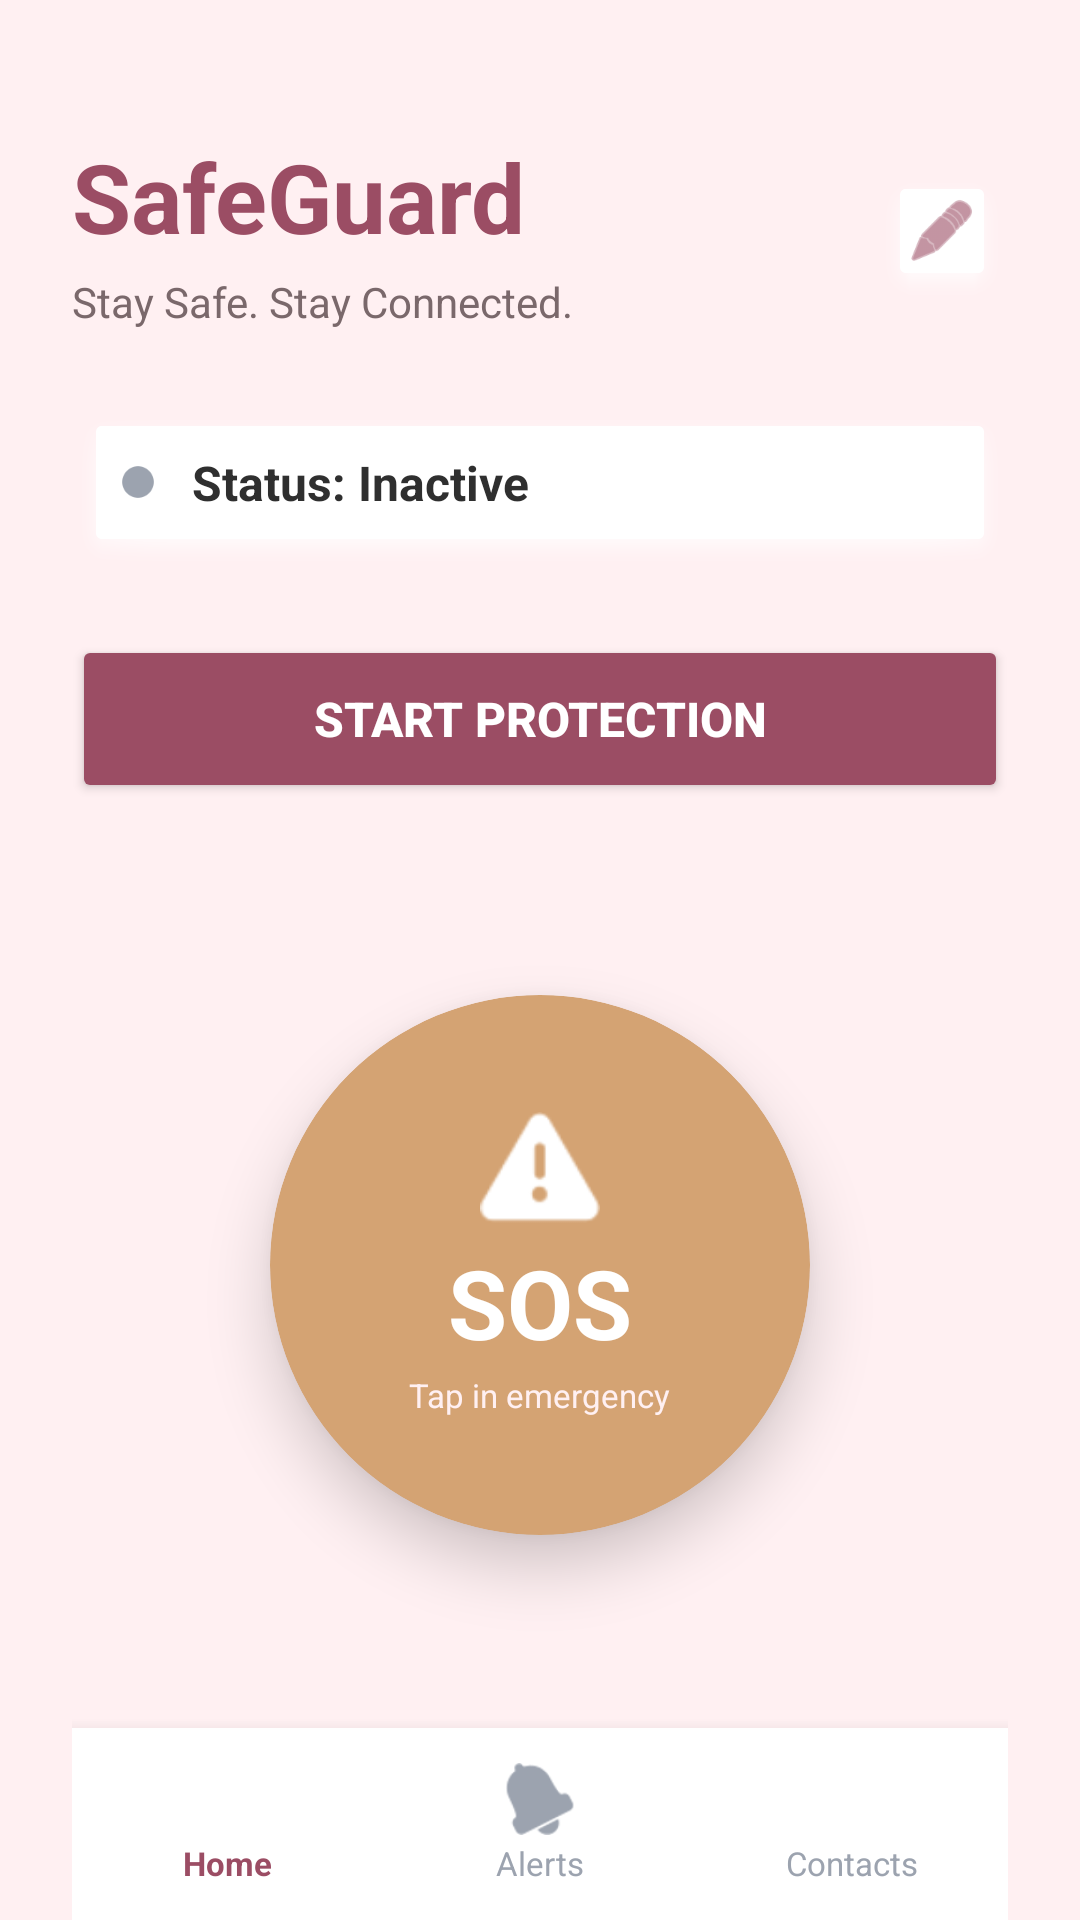

Reconstruct the res/layout file that produces this screen, plus the resources it refers to.
<!-- AndroidManifest.xml: application theme Theme.Safety_Monitor -->
<!-- res/layout/activity_main.xml -->
<?xml version="1.0" encoding="utf-8"?>
<RelativeLayout xmlns:android="http://schemas.android.com/apk/res/android"
    xmlns:app="http://schemas.android.com/apk/res-auto"
    android:layout_width="match_parent"
    android:layout_height="match_parent"
    android:background="#FFF0F2"
    android:paddingStart="24dp"
    android:paddingEnd="24dp"
    android:paddingTop="24dp">

    <LinearLayout
        android:id="@+id/headerLayout"
        android:layout_width="match_parent"
        android:layout_height="wrap_content"
        android:orientation="horizontal"
        android:gravity="center_vertical"
        android:layout_marginTop="20dp">

        <LinearLayout
            android:layout_width="0dp"
            android:layout_height="wrap_content"
            android:layout_weight="1"
            android:orientation="vertical">

            <TextView
                android:id="@+id/tvWelcome"
                android:layout_width="wrap_content"
                android:layout_height="wrap_content"
                android:text="SafeGuard"
                android:textSize="32sp"
                android:textStyle="bold"
                android:textColor="#9B4D64"/>

            <TextView
                android:id="@+id/tvContactIndicator"
                android:layout_width="wrap_content"
                android:layout_height="wrap_content"
                android:text="Stay Safe. Stay Connected."
                android:textColor="#7A686B"
                android:textSize="14sp"
                android:layout_marginTop="4dp"/>
        </LinearLayout>

        <ImageView
            android:id="@+id/btn_profile"
            android:layout_width="44dp"
            android:layout_height="44dp"
            android:background="@android:drawable/dialog_holo_light_frame"
            android:backgroundTint="#FFFFFF"
            android:padding="10dp"
            android:src="@android:drawable/ic_menu_edit"
            app:tint="#9B4D64"
            android:scaleType="fitCenter"
            android:clickable="true"
            android:focusable="true"/>
    </LinearLayout>

    <LinearLayout
        android:id="@+id/statusCard"
        android:layout_width="match_parent"
        android:layout_height="wrap_content"
        android:layout_below="@id/headerLayout"
        android:layout_marginTop="24dp"
        android:background="@android:drawable/dialog_holo_light_frame"
        android:backgroundTint="#FFFFFF"
        android:gravity="center_vertical"
        android:orientation="horizontal"
        android:padding="16dp"
        android:elevation="2dp">

        <View
            android:id="@+id/statusDot"
            android:layout_width="12dp"
            android:layout_height="12dp"
            android:background="@android:drawable/presence_online"
            android:backgroundTint="#9CA3AF"/>

        <TextView
            android:id="@+id/tvStatus"
            android:layout_width="0dp"
            android:layout_height="wrap_content"
            android:layout_weight="1"
            android:layout_marginStart="12dp"
            android:text="Status: Inactive"
            android:textSize="16sp"
            android:textStyle="bold"
            android:textColor="#2F2F2F"/>
    </LinearLayout>

    <androidx.appcompat.widget.AppCompatButton
        android:id="@+id/btnToggleProtection"
        android:layout_width="match_parent"
        android:layout_height="56dp"
        android:layout_below="@id/statusCard"
        android:layout_marginTop="24dp"
        android:text="START PROTECTION"
        android:backgroundTint="#9B4D64"
        android:textColor="#FFFFFF"
        android:textSize="16sp"
        android:textStyle="bold"
        android:elevation="4dp"/>

    <RelativeLayout
        android:layout_width="match_parent"
        android:layout_height="match_parent"
        android:layout_below="@id/btnToggleProtection"
        android:layout_above="@id/bottomNav">

        <androidx.cardview.widget.CardView
            android:layout_width="180dp"
            android:layout_height="180dp"
            android:layout_centerInParent="true"
            app:cardCornerRadius="90dp"
            app:cardElevation="12dp"
            app:cardBackgroundColor="#D4A373">

            <LinearLayout
                android:id="@+id/btnInstantSOS"
                android:layout_width="match_parent"
                android:layout_height="match_parent"
                android:gravity="center"
                android:orientation="vertical"
                android:clickable="true"
                android:focusable="true"
                android:background="?android:attr/selectableItemBackground">

                <ImageView
                    android:layout_width="40dp"
                    android:layout_height="40dp"
                    android:src="@android:drawable/ic_dialog_alert"
                    app:tint="#FFFFFF"
                    android:scaleType="fitCenter"
                    android:layout_marginBottom="2dp"/>

                <TextView
                    android:layout_width="wrap_content"
                    android:layout_height="wrap_content"
                    android:text="SOS"
                    android:textColor="#FFFFFF"
                    android:textSize="32sp"
                    android:textStyle="bold"/>

                <TextView
                    android:layout_width="wrap_content"
                    android:layout_height="wrap_content"
                    android:text="Tap in emergency"
                    android:textColor="#FFF0F2"
                    android:textSize="11sp"
                    android:layout_marginTop="2dp"/>
            </LinearLayout>
        </androidx.cardview.widget.CardView>
    </RelativeLayout>

    <LinearLayout
        android:id="@+id/bottomNav"
        android:layout_width="match_parent"
        android:layout_height="64dp"
        android:layout_alignParentBottom="true"
        android:background="#FFFFFF"
        android:elevation="8dp"
        android:orientation="horizontal"
        android:weightSum="3">

        <LinearLayout
            android:id="@+id/nav_home"
            android:layout_width="0dp"
            android:layout_height="match_parent"
            android:layout_weight="1"
            android:clickable="true"
            android:focusable="true"
            android:gravity="center"
            android:orientation="vertical">
            <ImageView
                android:layout_width="24dp"
                android:layout_height="24dp"
                android:scaleType="fitCenter"
                android:src="@drawable/ic_home"
                app:tint="#9B4D64" />
            <TextView
                android:layout_width="wrap_content"
                android:layout_height="wrap_content"
                android:layout_marginTop="2dp"
                android:text="Home"
                android:textColor="#9B4D64"
                android:textSize="11sp"
                android:textStyle="bold" />
        </LinearLayout>

        <LinearLayout
            android:id="@+id/nav_alerts"
            android:layout_width="0dp"
            android:layout_height="match_parent"
            android:layout_weight="1"
            android:clickable="true"
            android:focusable="true"
            android:gravity="center"
            android:orientation="vertical">
            <ImageView
                android:layout_width="24dp"
                android:layout_height="24dp"
                android:scaleType="fitCenter"
                android:src="@android:drawable/ic_popup_reminder"
                app:tint="#9CA3AF" />
            <TextView
                android:layout_width="wrap_content"
                android:layout_height="wrap_content"
                android:layout_marginTop="2dp"
                android:text="Alerts"
                android:textColor="#9CA3AF"
                android:textSize="11sp" />
        </LinearLayout>

        <LinearLayout
            android:id="@+id/nav_contacts"
            android:layout_width="0dp"
            android:layout_height="match_parent"
            android:layout_weight="1"
            android:clickable="true"
            android:focusable="true"
            android:gravity="center"
            android:orientation="vertical">
            <ImageView
                android:layout_width="24dp"
                android:layout_height="24dp"
                android:scaleType="fitCenter"
                android:src="@drawable/ic_contacts"
                app:tint="#9CA3AF" />
            <TextView
                android:layout_width="wrap_content"
                android:layout_height="wrap_content"
                android:layout_marginTop="2dp"
                android:text="Contacts"
                android:textColor="#9CA3AF"
                android:textSize="11sp" />
        </LinearLayout>
    </LinearLayout>
</RelativeLayout>
<!-- resources referenced by this layout -->
<resources>
  <style name="Theme.Safety_Monitor" parent="Base.Theme.Safety_Monitor" />
  <style name="Base.Theme.Safety_Monitor" parent="Theme.Material3.DayNight.NoActionBar">
          
          
      </style>
</resources>
